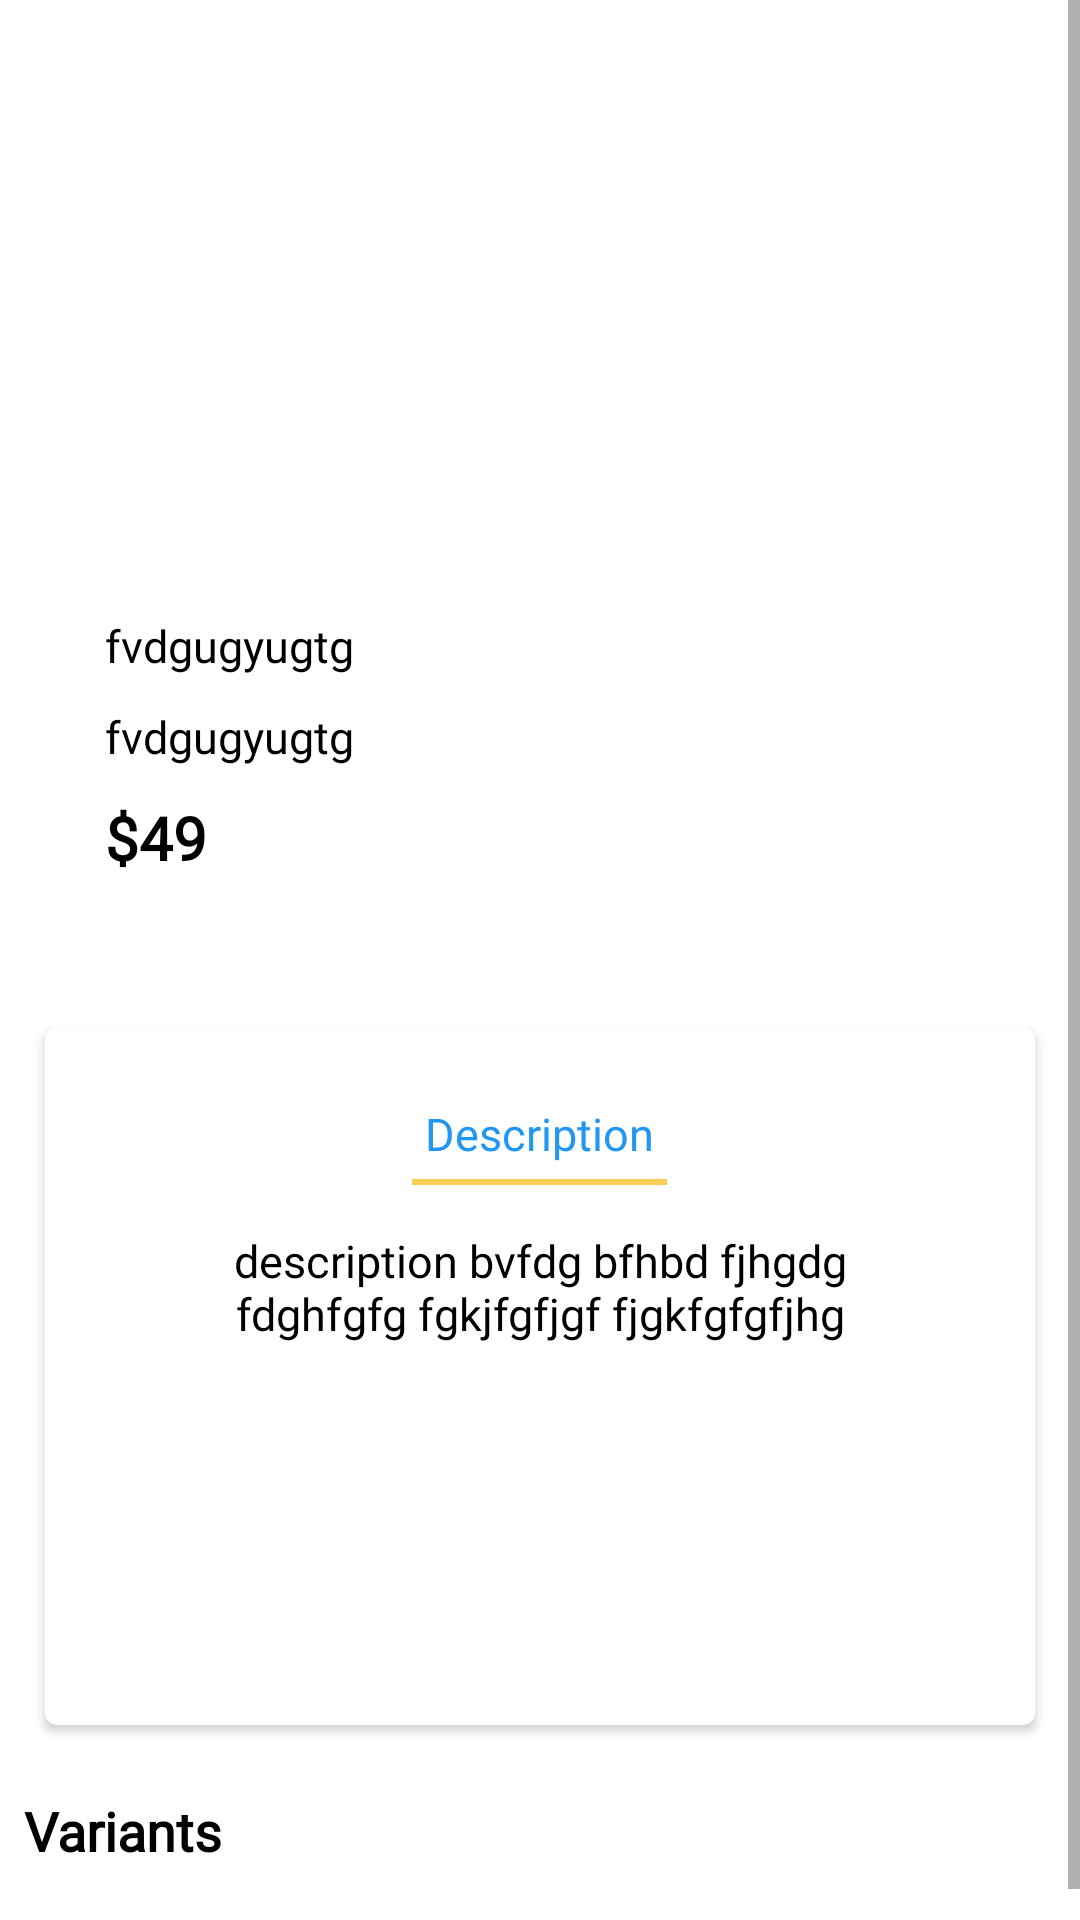

Write the Android layout XML for this screen, with the resource values it uses.
<!-- AndroidManifest.xml: application theme Theme.PowerActivity -->
<!-- res/layout/fragment_variant.xml -->
<ScrollView xmlns:android="http://schemas.android.com/apk/res/android"
    xmlns:tools="http://schemas.android.com/tools"
    android:layout_width="match_parent"
    android:layout_height="match_parent"
    xmlns:app="http://schemas.android.com/apk/res-auto"
    android:orientation="vertical"
    android:gravity="center"
    tools:context=".fragments.VariantFragment">

    <LinearLayout
        android:layout_width="match_parent"
        android:layout_height="match_parent"
        android:orientation="vertical">

        <androidx.cardview.widget.CardView
            android:layout_width="match_parent"
            android:layout_height="wrap_content"
            android:layout_margin="15dp"
            android:elevation="4dp"
            app:cardCornerRadius="4dp">

            <LinearLayout
                android:layout_width="match_parent"
                android:layout_height="wrap_content"
                android:orientation="vertical"
                android:padding="15dp">

                <ImageView
                    android:id="@+id/ivVariantImage"
                    android:layout_width="120dp"
                    android:layout_height="120dp"
                    android:layout_gravity="center"
                    android:src="@drawable/ic_user" />

                <ImageView
                    android:layout_width="30dp"
                    android:layout_height="30dp"
                    android:layout_gravity="end"
                    android:layout_margin="10dp"
                    android:src="@drawable/ic_user" />

                <TextView
                    android:id="@+id/tvVariantText"
                    android:layout_width="wrap_content"
                    android:layout_height="wrap_content"
                    android:fontFamily="@font/artifika"
                    android:gravity="center"
                    android:padding="5dp"
                    android:text="fvdgugyugtg"
                    android:textColor="@color/black"
                    android:textSize="15sp" />

                <TextView
                    android:id="@+id/tvVariantBrand"
                    android:layout_width="wrap_content"
                    android:layout_height="wrap_content"
                    android:fontFamily="@font/artifika"
                    android:gravity="center"
                    android:padding="5dp"
                    android:text="fvdgugyugtg"
                    android:textColor="@color/black"
                    android:textSize="15sp" />

                <TextView
                    android:id="@+id/tvVariantPrice"
                    android:layout_width="wrap_content"
                    android:layout_height="wrap_content"
                    android:fontFamily="@font/artifika"
                    android:gravity="center"
                    android:padding="5dp"
                    android:text="$49"
                    android:textColor="@color/black"
                    android:textSize="20sp"
                    android:textStyle="bold" />
            </LinearLayout>
        </androidx.cardview.widget.CardView>

        <androidx.cardview.widget.CardView
            android:layout_width="match_parent"
            android:layout_height="wrap_content"
            android:layout_margin="15dp"
            android:elevation="4dp"
            app:cardCornerRadius="4dp">

            <LinearLayout
                android:layout_width="match_parent"
                android:layout_height="wrap_content"
                android:orientation="vertical"
                android:padding="20dp">

                <TextView
                    android:id="@+id/textDescription"
                    android:layout_width="wrap_content"
                    android:layout_height="wrap_content"
                    android:layout_gravity="center"
                    android:fontFamily="@font/artifika"
                    android:padding="5dp"
                    android:text="Description"
                    android:textColor="@color/blue"
                    android:textSize="15sp" />

                <View
                    android:layout_width="85dp"
                    android:layout_height="2dp"
                    android:layout_gravity="center"
                    android:background="@color/d_yellow" />

                <ScrollView
                    android:layout_width="match_parent"
                    android:layout_height="160dp"
                    android:orientation="vertical"
                    android:padding="10dp">

                    <TextView
                        android:id="@+id/tvVariantDescription"
                        android:layout_width="wrap_content"
                        android:layout_height="wrap_content"
                        android:fontFamily="@font/artifika"
                        android:gravity="center"
                        android:padding="5dp"
                        android:text="@string/decription"
                        android:textColor="@color/black"
                        android:textSize="15sp" />
                </ScrollView>
            </LinearLayout>
        </androidx.cardview.widget.CardView>

        <LinearLayout
            android:id="@+id/variantsLayout"
            android:layout_width="match_parent"
            android:layout_height="wrap_content"
            android:orientation="vertical">

            <TextView
                android:id="@+id/tvVariants"
                android:layout_width="wrap_content"
                android:layout_height="wrap_content"
                android:layout_margin="8dp"
                android:fontFamily="@font/artifika"
                android:text="Variants"
                android:textColor="@color/black"
                android:textSize="18sp"
                android:textStyle="bold" />

            <androidx.recyclerview.widget.RecyclerView
                android:id="@+id/rvVariants"
                android:layout_width="match_parent"
                android:layout_height="wrap_content"
                android:layout_margin="10dp" />

        </LinearLayout>
    </LinearLayout>

</ScrollView>
<!-- resources referenced by this layout -->
<resources>
  <color name="black">#000000</color>
  <color name="blue">#2196F3</color>
  <color name="d_yellow">#F8CF54</color>
  <string name="decription">description bvfdg bfhbd fjhgdg fdghfgfg fgkjfgfjgf fjgkfgfgfjhg </string>
  <style name="Theme.PowerActivity" parent="Theme.MaterialComponents.DayNight.DarkActionBar">
          
          <item name="colorPrimary">@color/pink</item>
          <item name="colorPrimaryVariant">@color/white</item>
          <item name="colorOnPrimary">@color/white</item>
          
          <item name="colorSecondary">@color/teal_200</item>
          <item name="colorSecondaryVariant">@color/teal_700</item>
          <item name="colorOnSecondary">@color/black</item>
          
          <item name="android:statusBarColor" tools:targetApi="l">@color/pink</item>
          
  
      </style>
  <color name="pink">#DA7296</color>
  <color name="white">#FFFFFF</color>
  <color name="teal_200">#FF03DAC5</color>
  <color name="teal_700">#FF018786</color>
</resources>
